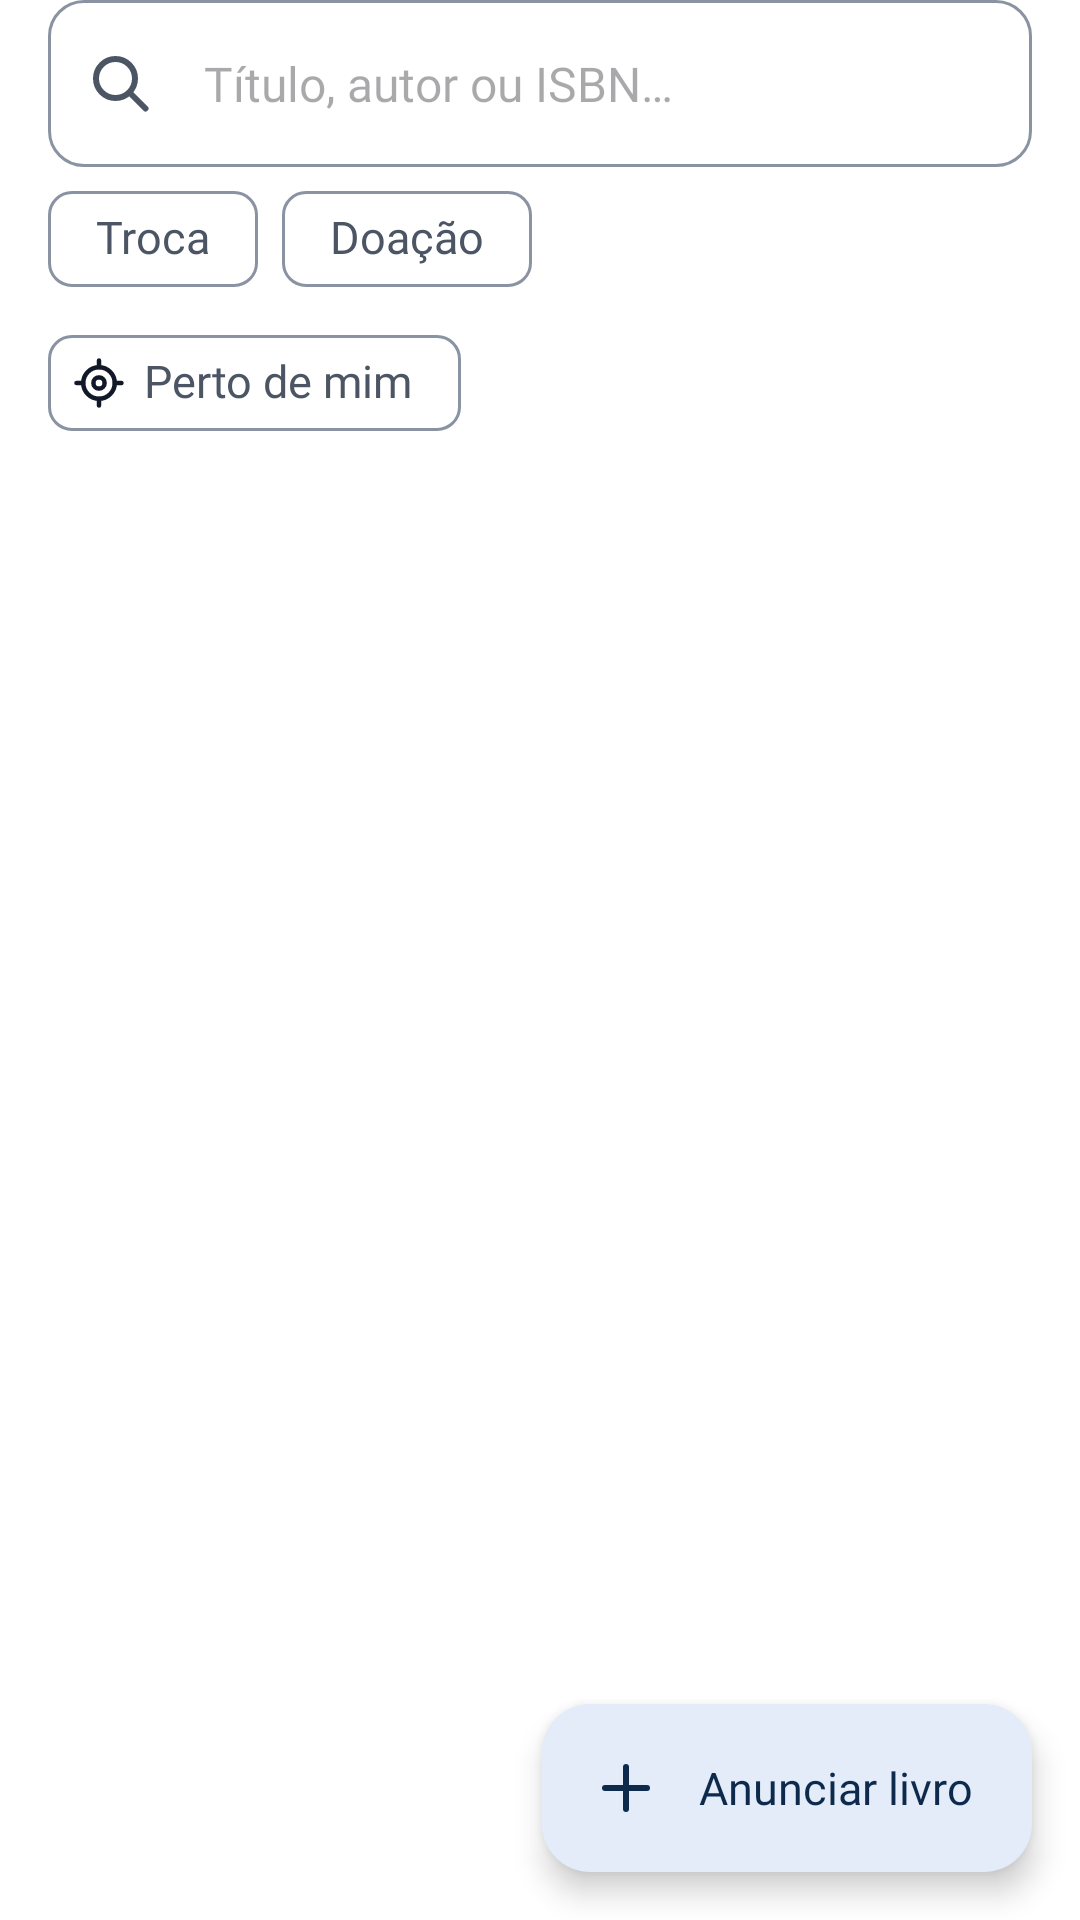

The Android layout XML behind this screen, and the referenced resources:
<!-- AndroidManifest.xml: application theme Theme.LeiaUFMS -->
<!-- res/layout/fragment_explore.xml -->
<?xml version="1.0" encoding="utf-8"?>
<androidx.coordinatorlayout.widget.CoordinatorLayout xmlns:android="http://schemas.android.com/apk/res/android"
    xmlns:app="http://schemas.android.com/apk/res-auto"
    android:layout_width="match_parent"
    android:layout_height="match_parent">

    <LinearLayout
        android:layout_width="match_parent"
        android:layout_height="match_parent"
        android:orientation="vertical">

        <com.google.android.material.textfield.TextInputLayout
            android:id="@+id/layout_search"
            style="@style/Widget.Leia.Field"
            android:layout_marginStart="@dimen/screen_margin"
            android:layout_marginEnd="@dimen/screen_margin"
            app:endIconMode="clear_text"
            app:startIconContentDescription="@null"
            app:startIconDrawable="@drawable/ic_search">

            <com.google.android.material.textfield.TextInputEditText
                android:id="@+id/input_search"
                style="@style/Widget.Leia.FieldInput"
                android:contentDescription="@string/label_search"
                android:hint="@string/hint_search"
                android:imeOptions="actionSearch"
                android:importantForAutofill="no"
                android:inputType="text|textNoSuggestions"
                android:maxLength="80" />
        </com.google.android.material.textfield.TextInputLayout>

        <HorizontalScrollView
            android:layout_width="match_parent"
            android:layout_height="wrap_content"
            android:scrollbars="none">

            <com.google.android.material.chip.ChipGroup
                android:id="@+id/genres"
                android:layout_width="wrap_content"
                android:layout_height="wrap_content"
                android:paddingStart="@dimen/screen_margin"
                android:paddingEnd="@dimen/screen_margin"
                app:selectionRequired="true"
                app:singleLine="true"
                app:singleSelection="true" />
        </HorizontalScrollView>

        <HorizontalScrollView
            android:layout_width="match_parent"
            android:layout_height="wrap_content"
            android:scrollbars="none">

            <com.google.android.material.chip.ChipGroup
                android:id="@+id/chips_filter"
                android:layout_width="wrap_content"
                android:layout_height="wrap_content"
                android:paddingStart="@dimen/screen_margin"
                android:paddingEnd="@dimen/screen_margin"
                app:selectionRequired="false"
                app:singleLine="true"
                app:singleSelection="true">

                <com.google.android.material.chip.Chip
                    android:id="@+id/chip_trade"
                    android:layout_width="wrap_content"
                    android:layout_height="wrap_content"
                    android:text="@string/filter_trade" />

                <com.google.android.material.chip.Chip
                    android:id="@+id/chip_donation"
                    android:layout_width="wrap_content"
                    android:layout_height="wrap_content"
                    android:text="@string/filter_donation" />
            </com.google.android.material.chip.ChipGroup>
        </HorizontalScrollView>

        <HorizontalScrollView
            android:layout_width="match_parent"
            android:layout_height="wrap_content"
            android:scrollbars="none">

            <LinearLayout
                android:layout_width="wrap_content"
                android:layout_height="wrap_content"
                android:orientation="horizontal"
                android:paddingStart="@dimen/screen_margin"
                android:paddingEnd="@dimen/screen_margin">

                <com.google.android.material.chip.Chip
                    android:id="@+id/chip_near"
                    android:layout_width="wrap_content"
                    android:layout_height="wrap_content"
                    android:checkable="true"
                    android:text="@string/filter_near"
                    app:chipIcon="@drawable/ic_my_location"
                    app:chipIconVisible="true" />

                <com.google.android.material.chip.ChipGroup
                    android:id="@+id/chips_radius"
                    android:layout_width="wrap_content"
                    android:layout_height="wrap_content"
                    android:layout_marginStart="@dimen/space_xs"
                    android:visibility="gone"
                    app:selectionRequired="true"
                    app:singleLine="true"
                    app:singleSelection="true">

                    <com.google.android.material.chip.Chip
                        android:id="@+id/radius_500"
                        android:layout_width="wrap_content"
                        android:layout_height="wrap_content"
                        android:text="@string/radius_500" />

                    <com.google.android.material.chip.Chip
                        android:id="@+id/radius_1000"
                        android:layout_width="wrap_content"
                        android:layout_height="wrap_content"
                        android:text="@string/radius_1000" />

                    <com.google.android.material.chip.Chip
                        android:id="@+id/radius_2000"
                        android:layout_width="wrap_content"
                        android:layout_height="wrap_content"
                        android:checked="true"
                        android:text="@string/radius_2000" />

                    <com.google.android.material.chip.Chip
                        android:id="@+id/radius_5000"
                        android:layout_width="wrap_content"
                        android:layout_height="wrap_content"
                        android:text="@string/radius_5000" />
                </com.google.android.material.chip.ChipGroup>
            </LinearLayout>
        </HorizontalScrollView>

        <LinearLayout
            android:id="@+id/notice"
            android:layout_width="match_parent"
            android:layout_height="wrap_content"
            android:layout_marginStart="@dimen/screen_margin"
            android:layout_marginTop="@dimen/space_xs"
            android:layout_marginEnd="@dimen/screen_margin"
            android:accessibilityLiveRegion="polite"
            android:background="@drawable/bg_notice"
            android:gravity="center_vertical"
            android:orientation="horizontal"
            android:paddingStart="@dimen/space_m"
            android:paddingTop="@dimen/space_xs"
            android:paddingEnd="@dimen/space_xs"
            android:paddingBottom="@dimen/space_xs"
            android:visibility="gone">

            <TextView
                android:id="@+id/notice_text"
                android:layout_width="0dp"
                android:layout_height="wrap_content"
                android:layout_weight="1"
                android:minHeight="@dimen/touch_target"
                android:gravity="center_vertical"
                android:textAppearance="@style/TextAppearance.Leia.BodySmall"
                android:textColor="@color/leia_on_background" />

            <com.google.android.material.button.MaterialButton
                android:id="@+id/notice_action"
                style="?attr/borderlessButtonStyle"
                android:layout_width="wrap_content"
                android:layout_height="wrap_content"
                android:visibility="gone" />
        </LinearLayout>

        <FrameLayout
            android:layout_width="match_parent"
            android:layout_height="0dp"
            android:layout_weight="1">

            <androidx.recyclerview.widget.RecyclerView
                android:id="@+id/list"
                android:layout_width="match_parent"
                android:layout_height="match_parent"
                android:clipToPadding="false"
                android:paddingStart="@dimen/screen_margin"
                android:paddingTop="@dimen/space_xs"
                android:paddingEnd="@dimen/space_xxs"
                android:paddingBottom="@dimen/fab_clearance"
                app:layoutManager="androidx.recyclerview.widget.LinearLayoutManager" />

            <include
                android:id="@+id/empty"
                layout="@layout/view_empty_state"
                android:layout_width="match_parent"
                android:layout_height="wrap_content"
                android:layout_gravity="center"
                android:visibility="gone" />
        </FrameLayout>
    </LinearLayout>

    <com.google.android.material.floatingactionbutton.ExtendedFloatingActionButton
        android:id="@+id/fab_new"
        android:layout_width="wrap_content"
        android:layout_height="wrap_content"
        android:layout_gravity="bottom|end"
        android:layout_margin="@dimen/screen_margin"
        android:text="@string/action_new_listing"
        app:icon="@drawable/ic_add" />
</androidx.coordinatorlayout.widget.CoordinatorLayout>
<!-- res/layout/view_empty_state.xml (included above) -->
<?xml version="1.0" encoding="utf-8"?>
<LinearLayout xmlns:android="http://schemas.android.com/apk/res/android"
    android:id="@+id/empty_state"
    android:layout_width="match_parent"
    android:layout_height="wrap_content"
    android:gravity="center_horizontal"
    android:orientation="vertical"
    android:padding="@dimen/space_xl">

    <ImageView
        android:id="@+id/empty_icon"
        android:layout_width="@dimen/icon_empty_state"
        android:layout_height="@dimen/icon_empty_state"
        android:importantForAccessibility="no"
        android:tint="@color/leia_on_surface_variant" />

    <TextView
        android:id="@+id/empty_title"
        android:layout_width="match_parent"
        android:accessibilityHeading="true"
        android:layout_height="wrap_content"
        android:layout_marginTop="@dimen/space_m"
        android:gravity="center"
        android:textAppearance="@style/TextAppearance.Leia.Headline"
        android:textColor="@color/leia_on_background" />

    <TextView
        android:id="@+id/empty_message"
        android:accessibilityLiveRegion="polite"
        android:layout_width="match_parent"
        android:layout_height="wrap_content"
        android:layout_marginTop="@dimen/space_xs"
        android:gravity="center"
        android:textAppearance="@style/TextAppearance.Leia.Body"
        android:textColor="@color/leia_on_surface_variant" />

    <com.google.android.material.button.MaterialButton
        android:id="@+id/empty_action"
        android:layout_width="wrap_content"
        android:layout_height="wrap_content"
        android:layout_marginTop="@dimen/space_l"
        android:visibility="gone" />
</LinearLayout>
<!-- resources referenced by this layout -->
<resources>
  <color name="leia_on_background">#111827</color>
  <color name="leia_on_surface_variant">#4B5563</color>
  <dimen name="fab_clearance">88dp</dimen>
  <dimen name="icon_empty_state">64dp</dimen>
  <dimen name="screen_margin">16dp</dimen>
  <dimen name="space_l">24dp</dimen>
  <dimen name="space_m">16dp</dimen>
  <dimen name="space_xl">32dp</dimen>
  <dimen name="space_xs">8dp</dimen>
  <dimen name="space_xxs">4dp</dimen>
  <dimen name="touch_target">48dp</dimen>
  <string name="action_new_listing">Anunciar livro</string>
  <string name="filter_donation">Doação</string>
  <string name="filter_near">Perto de mim</string>
  <string name="filter_trade">Troca</string>
  <string name="hint_search">Título, autor ou ISBN…</string>
  <string name="label_search">Buscar livros</string>
  <string name="radius_1000">1 km</string>
  <string name="radius_2000">2 km</string>
  <string name="radius_500">500 m</string>
  <string name="radius_5000">5 km</string>
  <style name="Widget.Leia.Field" parent="">
          <item name="android:layout_width">match_parent</item>
          <item name="android:layout_height">wrap_content</item>
          <item name="hintEnabled">false</item>
      </style>
  <style name="Theme.LeiaUFMS" parent="Base.Theme.LeiaUFMS" />
  <color name="leia_surface_container">#F4F6FA</color>
  <dimen name="radius_m">12dp</dimen>
  <color name="leia_primary">#1B4F8F</color>
  <color name="leia_on_primary">#FFFFFF</color>
  <color name="leia_primary_container">#E3ECF8</color>
  <color name="leia_on_primary_container">#0D2A4D</color>
  <color name="leia_tertiary">#8A5A12</color>
  <color name="leia_on_tertiary">#FFFFFF</color>
  <color name="leia_tertiary_container">#FDF0D5</color>
  <color name="leia_on_tertiary_container">#3D2A08</color>
  <color name="leia_error">#B42318</color>
  <color name="leia_on_error">#FFFFFF</color>
  <color name="leia_error_container">#FDE3E1</color>
  <color name="leia_on_error_container">#5A0E09</color>
  <color name="leia_background">#FFFFFF</color>
  <color name="leia_surface">#FFFFFF</color>
  <color name="leia_outline">#8A93A1</color>
  <color name="leia_inverse_primary">#8DB8F2</color>
  <color name="leia_outline_variant">#E5E7EB</color>
  <style name="ShapeAppearance.Leia.Small" parent="ShapeAppearance.Material3.Corner.Small">
          <item name="cornerFamily">rounded</item>
          <item name="cornerSize">@dimen/radius_s</item>
      </style>
  <style name="ShapeAppearance.Leia.Medium" parent="ShapeAppearance.Material3.Corner.Medium">
          <item name="cornerFamily">rounded</item>
          <item name="cornerSize">@dimen/radius_m</item>
      </style>
  <style name="ShapeAppearance.Leia.Large" parent="ShapeAppearance.Material3.Corner.Large">
          <item name="cornerFamily">rounded</item>
          <item name="cornerSize">@dimen/radius_l</item>
      </style>
  <style name="Widget.Leia.Chip" parent="Widget.Material3.Chip.Filter">
          <item name="chipMinTouchTargetSize">@dimen/touch_target</item>
      </style>
  <dimen name="radius_s">8dp</dimen>
  <dimen name="radius_l">16dp</dimen>
  <dimen name="button_height">52dp</dimen>
  <dimen name="radius_button">12dp</dimen>
  <dimen name="elevation_card">2dp</dimen>
  <style name="Widget.Leia.NavIndicator" parent="Widget.Material3.BottomNavigationView.ActiveIndicator">
          <item name="android:color">@color/leia_primary_container</item>
          <item name="android:width">64dp</item>
      </style>
  <style name="TextAppearance.Leia.NavInactive" parent="TextAppearance.Leia.Label">
          <item name="android:textSize">12sp</item>
      </style>
  <dimen name="elevation_hero">6dp</dimen>
  <style name="MaterialAlertDialog.Leia" parent="MaterialAlertDialog.Material3">
          <item name="backgroundTint">@color/leia_surface</item>
          <item name="shapeAppearance">@style/ShapeAppearance.Leia.Large</item>
      </style>
</resources>
